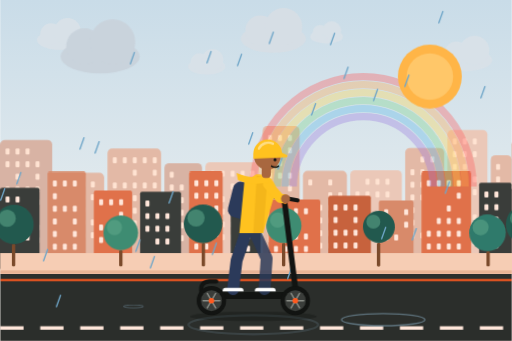
t = 0.00 s
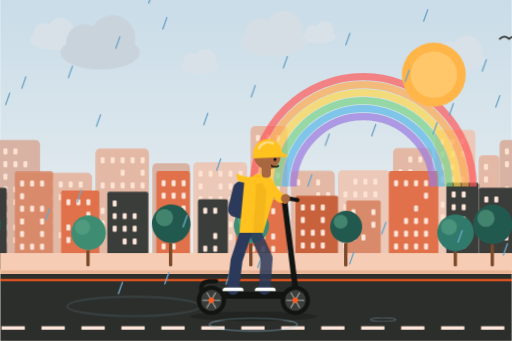
t = 1.67 s
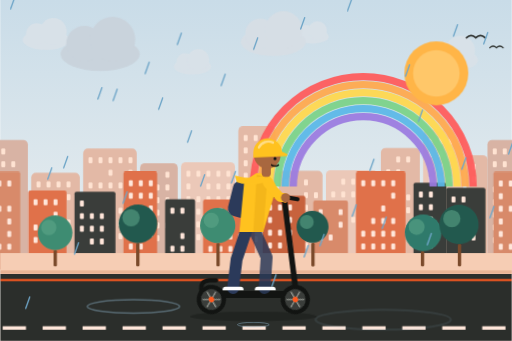
t = 3.33 s
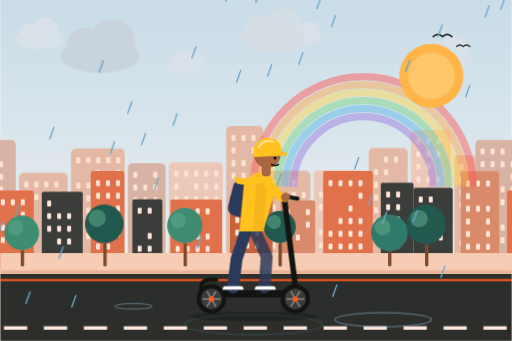
t = 5.00 s
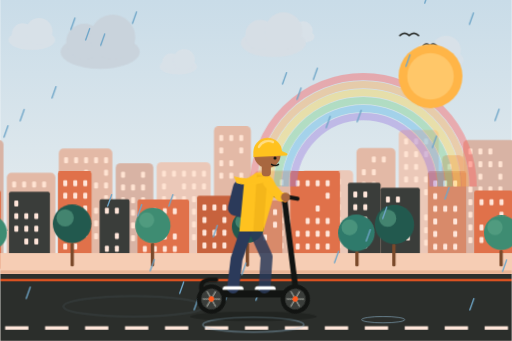
t = 6.67 s
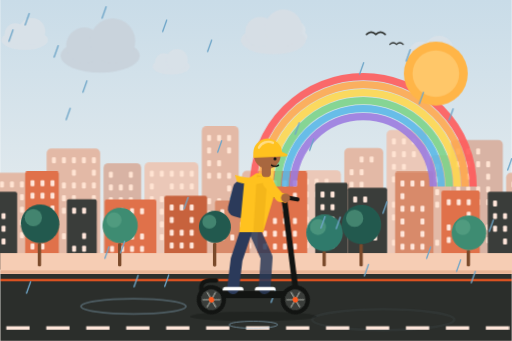
t = 8.33 s

The animated SVG that drew these frames (rendered in a browser with its animation timeline set to each time). Animation: 14 CSS @keyframes rules; frames cover the first 8.33 s, repeats indefinitely.

<svg xmlns="http://www.w3.org/2000/svg" viewBox="0 0 1536 1024" width="1536" height="1024" role="img" aria-labelledby="t">
<title id="t">Illustration animée : sous une pluie qui tombe, une personne en ciré jaune roule en trottinette électrique, un arc-en-ciel apparaît derrière elle</title>
<style>
.scroll-slow{animation:scroll 70s linear infinite}
.scroll-mid{animation:scroll 26s linear infinite}
.scroll-fast{animation:scroll 11s linear infinite}
.clouds{animation:scroll 120s linear infinite}
@keyframes scroll{to{transform:translateX(-1536px)}}
.rays{transform-origin:0 0;animation:spin 40s linear infinite}
@keyframes spin{to{transform:rotate(360deg)}}
.sun-core{animation:pulse 4s ease-in-out infinite}
@keyframes pulse{50%{transform:scale(1.04)}}
.dash{animation:dash .55s linear infinite}
@keyframes dash{to{stroke-dashoffset:-120}}
.wheel{animation:spin .5s linear infinite}
.rider{animation:bob .9s ease-in-out infinite}
@keyframes bob{50%{transform:translateY(-5px)}}
.scarf{transform-origin:806px 548px;animation:flap .45s ease-in-out infinite alternate}
@keyframes flap{to{transform:rotate(-9deg) scaleX(1.08)}}
.sway{transform-box:fill-box;transform-origin:50% 100%;animation:sway 3.2s ease-in-out infinite alternate}
@keyframes sway{from{transform:rotate(-2deg)}to{transform:rotate(2deg)}}
.speed line{animation:speed 1.1s linear infinite}
.speed line:nth-child(2){animation-delay:-.35s}.speed line:nth-child(3){animation-delay:-.7s}
@keyframes speed{0%{transform:translateX(40px);opacity:0}30%{opacity:.9}100%{transform:translateX(-160px);opacity:0}}
.bird{animation:bird 30s linear infinite}
@keyframes bird{from{transform:translate(1600px,0)}to{transform:translate(-200px,-60px)}}
.float{animation:float 4.5s ease-in-out infinite}
@keyframes float{50%{transform:translateY(-14px)}}
.walker{animation:bob .8s ease-in-out infinite}

.rain line{stroke:#6FA6C8;stroke-width:4;stroke-linecap:round;animation:rain .8s linear infinite}
@keyframes rain{from{transform:translate(0,-60px)}to{transform:translate(-50px,900px)}}
.puddle{transform-box:fill-box;transform-origin:center;animation:rip 2.4s ease-out infinite;opacity:0}
.puddle:nth-of-type(2){animation-delay:-.8s}.puddle:nth-of-type(3){animation-delay:-1.6s}
@keyframes rip{0%{opacity:.9;transform:scale(.2)}100%{opacity:0;transform:scale(1.5)}}
.rainbow{animation:rb 6s ease-in-out infinite}
@keyframes rb{0%,100%{opacity:.35}50%{opacity:.95}}
.sunpeek{animation:sunpeek 6s ease-in-out infinite}
@keyframes sunpeek{50%{transform:translate(20px,-10px)}}

@media (prefers-reduced-motion:reduce){*{animation:none!important}.rain{display:none}.puddle{opacity:.6}}</style>
<defs><linearGradient id="sky" x1="0" y1="0" x2="0" y2="1"><stop offset="0" stop-color="#C9DCE8"/><stop offset=".65" stop-color="#E4EBEE"/><stop offset="1" stop-color="#FBEFE6"/></linearGradient></defs>
<rect width="1536" height="1024" fill="url(#sky)"/>

<g class="clouds"><g transform="translate(180 120) scale(1.00)"><ellipse rx="70" ry="30" fill="#D8E1E8"/><circle cx="-28" cy="-18" r="32" fill="#D8E1E8"/><circle cx="22" cy="-26" r="40" fill="#D8E1E8"/></g><g transform="translate(620 200) scale(0.80)"><ellipse rx="70" ry="30" fill="#D8E1E8"/><circle cx="-28" cy="-18" r="32" fill="#D8E1E8"/><circle cx="22" cy="-26" r="40" fill="#D8E1E8"/></g><g transform="translate(980 110) scale(0.70)"><ellipse rx="70" ry="30" fill="#D8E1E8"/><circle cx="-28" cy="-18" r="32" fill="#D8E1E8"/><circle cx="22" cy="-26" r="40" fill="#D8E1E8"/></g><g transform="translate(1400 180) scale(1.10)"><ellipse rx="70" ry="30" fill="#D8E1E8"/><circle cx="-28" cy="-18" r="32" fill="#D8E1E8"/><circle cx="22" cy="-26" r="40" fill="#D8E1E8"/></g><g transform="translate(1536 0)"><g transform="translate(180 120) scale(1.00)"><ellipse rx="70" ry="30" fill="#D8E1E8"/><circle cx="-28" cy="-18" r="32" fill="#D8E1E8"/><circle cx="22" cy="-26" r="40" fill="#D8E1E8"/></g><g transform="translate(620 200) scale(0.80)"><ellipse rx="70" ry="30" fill="#D8E1E8"/><circle cx="-28" cy="-18" r="32" fill="#D8E1E8"/><circle cx="22" cy="-26" r="40" fill="#D8E1E8"/></g><g transform="translate(980 110) scale(0.70)"><ellipse rx="70" ry="30" fill="#D8E1E8"/><circle cx="-28" cy="-18" r="32" fill="#D8E1E8"/><circle cx="22" cy="-26" r="40" fill="#D8E1E8"/></g><g transform="translate(1400 180) scale(1.10)"><ellipse rx="70" ry="30" fill="#D8E1E8"/><circle cx="-28" cy="-18" r="32" fill="#D8E1E8"/><circle cx="22" cy="-26" r="40" fill="#D8E1E8"/></g></g></g>
<g class="bird"><path d="M0 120 q14 -14 28 0 q14 -14 28 0" fill="none" stroke="#2B2E2B" stroke-width="5" stroke-linecap="round"/><path d="M70 150 q10 -10 20 0 q10 -10 20 0" fill="none" stroke="#2B2E2B" stroke-width="4" stroke-linecap="round"/></g>
<g class="scroll-slow"><g><rect x="0" y="420" width="156" height="380" rx="14" fill="#D8B3A4"/><rect x="16" y="446" width="12" height="18" rx="3" fill="#FFE3D2"/><rect x="46" y="446" width="12" height="18" rx="3" fill="#FFE3D2"/><rect x="76" y="446" width="12" height="18" rx="3" fill="#FFE3D2"/><rect x="16" y="484" width="12" height="18" rx="3" fill="#FFE3D2"/><rect x="46" y="484" width="12" height="18" rx="3" fill="#FFE3D2"/><rect x="76" y="484" width="12" height="18" rx="3" fill="#FFE3D2"/><rect x="106" y="484" width="12" height="18" rx="3" fill="#FFE3D2"/><rect x="46" y="522" width="12" height="18" rx="3" fill="#FFE3D2"/><rect x="106" y="522" width="12" height="18" rx="3" fill="#FFE3D2"/><rect x="16" y="560" width="12" height="18" rx="3" fill="#FFE3D2"/><rect x="46" y="560" width="12" height="18" rx="3" fill="#FFE3D2"/><rect x="76" y="560" width="12" height="18" rx="3" fill="#FFE3D2"/><rect x="106" y="560" width="12" height="18" rx="3" fill="#FFE3D2"/><rect x="16" y="598" width="12" height="18" rx="3" fill="#FFE3D2"/><rect x="46" y="598" width="12" height="18" rx="3" fill="#FFE3D2"/><rect x="76" y="598" width="12" height="18" rx="3" fill="#FFE3D2"/><rect x="106" y="598" width="12" height="18" rx="3" fill="#FFE3D2"/><rect x="16" y="636" width="12" height="18" rx="3" fill="#FFE3D2"/><rect x="46" y="636" width="12" height="18" rx="3" fill="#FFE3D2"/><rect x="16" y="674" width="12" height="18" rx="3" fill="#FFE3D2"/><rect x="46" y="674" width="12" height="18" rx="3" fill="#FFE3D2"/><rect x="76" y="674" width="12" height="18" rx="3" fill="#FFE3D2"/><rect x="106" y="674" width="12" height="18" rx="3" fill="#FFE3D2"/><rect x="16" y="712" width="12" height="18" rx="3" fill="#FFE3D2"/><rect x="46" y="712" width="12" height="18" rx="3" fill="#FFE3D2"/><rect x="76" y="712" width="12" height="18" rx="3" fill="#FFE3D2"/><rect x="106" y="712" width="12" height="18" rx="3" fill="#FFE3D2"/><rect x="166" y="519" width="146" height="281" rx="14" fill="#E3B9A6"/><rect x="182" y="545" width="12" height="18" rx="3" fill="#FFE3D2"/><rect x="212" y="545" width="12" height="18" rx="3" fill="#FFE3D2"/><rect x="242" y="545" width="12" height="18" rx="3" fill="#FFE3D2"/><rect x="272" y="545" width="12" height="18" rx="3" fill="#FFE3D2"/><rect x="182" y="583" width="12" height="18" rx="3" fill="#FFE3D2"/><rect x="212" y="583" width="12" height="18" rx="3" fill="#FFE3D2"/><rect x="242" y="583" width="12" height="18" rx="3" fill="#FFE3D2"/><rect x="272" y="583" width="12" height="18" rx="3" fill="#FFE3D2"/><rect x="182" y="621" width="12" height="18" rx="3" fill="#FFE3D2"/><rect x="242" y="621" width="12" height="18" rx="3" fill="#FFE3D2"/><rect x="182" y="659" width="12" height="18" rx="3" fill="#FFE3D2"/><rect x="242" y="659" width="12" height="18" rx="3" fill="#FFE3D2"/><rect x="272" y="659" width="12" height="18" rx="3" fill="#FFE3D2"/><rect x="182" y="697" width="12" height="18" rx="3" fill="#FFE3D2"/><rect x="212" y="697" width="12" height="18" rx="3" fill="#FFE3D2"/><rect x="242" y="697" width="12" height="18" rx="3" fill="#FFE3D2"/><rect x="272" y="697" width="12" height="18" rx="3" fill="#FFE3D2"/><rect x="322" y="446" width="161" height="354" rx="14" fill="#E3B9A6"/><rect x="338" y="472" width="12" height="18" rx="3" fill="#FFE3D2"/><rect x="368" y="472" width="12" height="18" rx="3" fill="#FFE3D2"/><rect x="398" y="472" width="12" height="18" rx="3" fill="#FFE3D2"/><rect x="428" y="472" width="12" height="18" rx="3" fill="#FFE3D2"/><rect x="458" y="472" width="12" height="18" rx="3" fill="#FFE3D2"/><rect x="398" y="510" width="12" height="18" rx="3" fill="#FFE3D2"/><rect x="458" y="510" width="12" height="18" rx="3" fill="#FFE3D2"/><rect x="338" y="548" width="12" height="18" rx="3" fill="#FFE3D2"/><rect x="368" y="548" width="12" height="18" rx="3" fill="#FFE3D2"/><rect x="398" y="548" width="12" height="18" rx="3" fill="#FFE3D2"/><rect x="428" y="548" width="12" height="18" rx="3" fill="#FFE3D2"/><rect x="458" y="548" width="12" height="18" rx="3" fill="#FFE3D2"/><rect x="368" y="586" width="12" height="18" rx="3" fill="#FFE3D2"/><rect x="398" y="586" width="12" height="18" rx="3" fill="#FFE3D2"/><rect x="458" y="586" width="12" height="18" rx="3" fill="#FFE3D2"/><rect x="338" y="624" width="12" height="18" rx="3" fill="#FFE3D2"/><rect x="368" y="624" width="12" height="18" rx="3" fill="#FFE3D2"/><rect x="398" y="624" width="12" height="18" rx="3" fill="#FFE3D2"/><rect x="428" y="624" width="12" height="18" rx="3" fill="#FFE3D2"/><rect x="458" y="624" width="12" height="18" rx="3" fill="#FFE3D2"/><rect x="338" y="662" width="12" height="18" rx="3" fill="#FFE3D2"/><rect x="398" y="662" width="12" height="18" rx="3" fill="#FFE3D2"/><rect x="428" y="662" width="12" height="18" rx="3" fill="#FFE3D2"/><rect x="458" y="662" width="12" height="18" rx="3" fill="#FFE3D2"/><rect x="338" y="700" width="12" height="18" rx="3" fill="#FFE3D2"/><rect x="368" y="700" width="12" height="18" rx="3" fill="#FFE3D2"/><rect x="398" y="700" width="12" height="18" rx="3" fill="#FFE3D2"/><rect x="428" y="700" width="12" height="18" rx="3" fill="#FFE3D2"/><rect x="458" y="700" width="12" height="18" rx="3" fill="#FFE3D2"/><rect x="493" y="490" width="113" height="310" rx="14" fill="#D8B3A4"/><rect x="509" y="516" width="12" height="18" rx="3" fill="#FFE3D2"/><rect x="569" y="516" width="12" height="18" rx="3" fill="#FFE3D2"/><rect x="509" y="554" width="12" height="18" rx="3" fill="#FFE3D2"/><rect x="539" y="554" width="12" height="18" rx="3" fill="#FFE3D2"/><rect x="569" y="554" width="12" height="18" rx="3" fill="#FFE3D2"/><rect x="509" y="592" width="12" height="18" rx="3" fill="#FFE3D2"/><rect x="539" y="592" width="12" height="18" rx="3" fill="#FFE3D2"/><rect x="569" y="592" width="12" height="18" rx="3" fill="#FFE3D2"/><rect x="539" y="630" width="12" height="18" rx="3" fill="#FFE3D2"/><rect x="539" y="668" width="12" height="18" rx="3" fill="#FFE3D2"/><rect x="569" y="668" width="12" height="18" rx="3" fill="#FFE3D2"/><rect x="509" y="706" width="12" height="18" rx="3" fill="#FFE3D2"/><rect x="539" y="706" width="12" height="18" rx="3" fill="#FFE3D2"/><rect x="616" y="487" width="162" height="313" rx="14" fill="#EBC8B8"/><rect x="632" y="513" width="12" height="18" rx="3" fill="#FFE3D2"/><rect x="662" y="513" width="12" height="18" rx="3" fill="#FFE3D2"/><rect x="692" y="513" width="12" height="18" rx="3" fill="#FFE3D2"/><rect x="722" y="513" width="12" height="18" rx="3" fill="#FFE3D2"/><rect x="752" y="513" width="12" height="18" rx="3" fill="#FFE3D2"/><rect x="632" y="551" width="12" height="18" rx="3" fill="#FFE3D2"/><rect x="692" y="551" width="12" height="18" rx="3" fill="#FFE3D2"/><rect x="722" y="551" width="12" height="18" rx="3" fill="#FFE3D2"/><rect x="752" y="551" width="12" height="18" rx="3" fill="#FFE3D2"/><rect x="632" y="589" width="12" height="18" rx="3" fill="#FFE3D2"/><rect x="662" y="589" width="12" height="18" rx="3" fill="#FFE3D2"/><rect x="692" y="589" width="12" height="18" rx="3" fill="#FFE3D2"/><rect x="722" y="589" width="12" height="18" rx="3" fill="#FFE3D2"/><rect x="752" y="589" width="12" height="18" rx="3" fill="#FFE3D2"/><rect x="632" y="627" width="12" height="18" rx="3" fill="#FFE3D2"/><rect x="662" y="627" width="12" height="18" rx="3" fill="#FFE3D2"/><rect x="692" y="627" width="12" height="18" rx="3" fill="#FFE3D2"/><rect x="722" y="627" width="12" height="18" rx="3" fill="#FFE3D2"/><rect x="752" y="627" width="12" height="18" rx="3" fill="#FFE3D2"/><rect x="662" y="665" width="12" height="18" rx="3" fill="#FFE3D2"/><rect x="692" y="665" width="12" height="18" rx="3" fill="#FFE3D2"/><rect x="722" y="665" width="12" height="18" rx="3" fill="#FFE3D2"/><rect x="752" y="665" width="12" height="18" rx="3" fill="#FFE3D2"/><rect x="632" y="703" width="12" height="18" rx="3" fill="#FFE3D2"/><rect x="662" y="703" width="12" height="18" rx="3" fill="#FFE3D2"/><rect x="692" y="703" width="12" height="18" rx="3" fill="#FFE3D2"/><rect x="722" y="703" width="12" height="18" rx="3" fill="#FFE3D2"/><rect x="752" y="703" width="12" height="18" rx="3" fill="#FFE3D2"/><rect x="788" y="379" width="111" height="421" rx="14" fill="#E3B9A6"/><rect x="804" y="405" width="12" height="18" rx="3" fill="#FFE3D2"/><rect x="834" y="405" width="12" height="18" rx="3" fill="#FFE3D2"/><rect x="864" y="405" width="12" height="18" rx="3" fill="#FFE3D2"/><rect x="804" y="443" width="12" height="18" rx="3" fill="#FFE3D2"/><rect x="864" y="443" width="12" height="18" rx="3" fill="#FFE3D2"/><rect x="804" y="481" width="12" height="18" rx="3" fill="#FFE3D2"/><rect x="834" y="481" width="12" height="18" rx="3" fill="#FFE3D2"/><rect x="804" y="519" width="12" height="18" rx="3" fill="#FFE3D2"/><rect x="834" y="519" width="12" height="18" rx="3" fill="#FFE3D2"/><rect x="864" y="519" width="12" height="18" rx="3" fill="#FFE3D2"/><rect x="864" y="557" width="12" height="18" rx="3" fill="#FFE3D2"/><rect x="804" y="595" width="12" height="18" rx="3" fill="#FFE3D2"/><rect x="834" y="595" width="12" height="18" rx="3" fill="#FFE3D2"/><rect x="804" y="633" width="12" height="18" rx="3" fill="#FFE3D2"/><rect x="834" y="633" width="12" height="18" rx="3" fill="#FFE3D2"/><rect x="804" y="671" width="12" height="18" rx="3" fill="#FFE3D2"/><rect x="834" y="671" width="12" height="18" rx="3" fill="#FFE3D2"/><rect x="864" y="671" width="12" height="18" rx="3" fill="#FFE3D2"/><rect x="804" y="709" width="12" height="18" rx="3" fill="#FFE3D2"/><rect x="834" y="709" width="12" height="18" rx="3" fill="#FFE3D2"/><rect x="864" y="709" width="12" height="18" rx="3" fill="#FFE3D2"/><rect x="909" y="513" width="132" height="287" rx="14" fill="#E3B9A6"/><rect x="925" y="539" width="12" height="18" rx="3" fill="#FFE3D2"/><rect x="985" y="539" width="12" height="18" rx="3" fill="#FFE3D2"/><rect x="985" y="577" width="12" height="18" rx="3" fill="#FFE3D2"/><rect x="1015" y="577" width="12" height="18" rx="3" fill="#FFE3D2"/><rect x="925" y="615" width="12" height="18" rx="3" fill="#FFE3D2"/><rect x="955" y="615" width="12" height="18" rx="3" fill="#FFE3D2"/><rect x="985" y="615" width="12" height="18" rx="3" fill="#FFE3D2"/><rect x="925" y="653" width="12" height="18" rx="3" fill="#FFE3D2"/><rect x="955" y="653" width="12" height="18" rx="3" fill="#FFE3D2"/><rect x="985" y="653" width="12" height="18" rx="3" fill="#FFE3D2"/><rect x="1015" y="653" width="12" height="18" rx="3" fill="#FFE3D2"/><rect x="925" y="691" width="12" height="18" rx="3" fill="#FFE3D2"/><rect x="955" y="691" width="12" height="18" rx="3" fill="#FFE3D2"/><rect x="985" y="691" width="12" height="18" rx="3" fill="#FFE3D2"/><rect x="1015" y="691" width="12" height="18" rx="3" fill="#FFE3D2"/><rect x="925" y="729" width="12" height="18" rx="3" fill="#FFE3D2"/><rect x="955" y="729" width="12" height="18" rx="3" fill="#FFE3D2"/><rect x="985" y="729" width="12" height="18" rx="3" fill="#FFE3D2"/><rect x="1015" y="729" width="12" height="18" rx="3" fill="#FFE3D2"/><rect x="1051" y="511" width="155" height="289" rx="14" fill="#EBC8B8"/><rect x="1097" y="537" width="12" height="18" rx="3" fill="#FFE3D2"/><rect x="1127" y="537" width="12" height="18" rx="3" fill="#FFE3D2"/><rect x="1157" y="537" width="12" height="18" rx="3" fill="#FFE3D2"/><rect x="1067" y="575" width="12" height="18" rx="3" fill="#FFE3D2"/><rect x="1097" y="575" width="12" height="18" rx="3" fill="#FFE3D2"/><rect x="1127" y="575" width="12" height="18" rx="3" fill="#FFE3D2"/><rect x="1157" y="575" width="12" height="18" rx="3" fill="#FFE3D2"/><rect x="1067" y="613" width="12" height="18" rx="3" fill="#FFE3D2"/><rect x="1097" y="613" width="12" height="18" rx="3" fill="#FFE3D2"/><rect x="1157" y="613" width="12" height="18" rx="3" fill="#FFE3D2"/><rect x="1097" y="651" width="12" height="18" rx="3" fill="#FFE3D2"/><rect x="1127" y="651" width="12" height="18" rx="3" fill="#FFE3D2"/><rect x="1157" y="651" width="12" height="18" rx="3" fill="#FFE3D2"/><rect x="1067" y="689" width="12" height="18" rx="3" fill="#FFE3D2"/><rect x="1097" y="689" width="12" height="18" rx="3" fill="#FFE3D2"/><rect x="1157" y="689" width="12" height="18" rx="3" fill="#FFE3D2"/><rect x="1067" y="727" width="12" height="18" rx="3" fill="#FFE3D2"/><rect x="1097" y="727" width="12" height="18" rx="3" fill="#FFE3D2"/><rect x="1157" y="727" width="12" height="18" rx="3" fill="#FFE3D2"/><rect x="1216" y="444" width="117" height="356" rx="14" fill="#E3B9A6"/><rect x="1262" y="470" width="12" height="18" rx="3" fill="#FFE3D2"/><rect x="1292" y="470" width="12" height="18" rx="3" fill="#FFE3D2"/><rect x="1232" y="508" width="12" height="18" rx="3" fill="#FFE3D2"/><rect x="1262" y="508" width="12" height="18" rx="3" fill="#FFE3D2"/><rect x="1232" y="546" width="12" height="18" rx="3" fill="#FFE3D2"/><rect x="1262" y="546" width="12" height="18" rx="3" fill="#FFE3D2"/><rect x="1232" y="584" width="12" height="18" rx="3" fill="#FFE3D2"/><rect x="1262" y="584" width="12" height="18" rx="3" fill="#FFE3D2"/><rect x="1292" y="584" width="12" height="18" rx="3" fill="#FFE3D2"/><rect x="1232" y="622" width="12" height="18" rx="3" fill="#FFE3D2"/><rect x="1292" y="622" width="12" height="18" rx="3" fill="#FFE3D2"/><rect x="1232" y="660" width="12" height="18" rx="3" fill="#FFE3D2"/><rect x="1232" y="698" width="12" height="18" rx="3" fill="#FFE3D2"/><rect x="1262" y="698" width="12" height="18" rx="3" fill="#FFE3D2"/><rect x="1292" y="698" width="12" height="18" rx="3" fill="#FFE3D2"/><rect x="1343" y="390" width="120" height="410" rx="14" fill="#EBC8B8"/><rect x="1359" y="416" width="12" height="18" rx="3" fill="#FFE3D2"/><rect x="1389" y="416" width="12" height="18" rx="3" fill="#FFE3D2"/><rect x="1419" y="416" width="12" height="18" rx="3" fill="#FFE3D2"/><rect x="1359" y="454" width="12" height="18" rx="3" fill="#FFE3D2"/><rect x="1389" y="454" width="12" height="18" rx="3" fill="#FFE3D2"/><rect x="1419" y="454" width="12" height="18" rx="3" fill="#FFE3D2"/><rect x="1359" y="492" width="12" height="18" rx="3" fill="#FFE3D2"/><rect x="1389" y="492" width="12" height="18" rx="3" fill="#FFE3D2"/><rect x="1359" y="530" width="12" height="18" rx="3" fill="#FFE3D2"/><rect x="1389" y="530" width="12" height="18" rx="3" fill="#FFE3D2"/><rect x="1419" y="530" width="12" height="18" rx="3" fill="#FFE3D2"/><rect x="1389" y="568" width="12" height="18" rx="3" fill="#FFE3D2"/><rect x="1419" y="568" width="12" height="18" rx="3" fill="#FFE3D2"/><rect x="1359" y="606" width="12" height="18" rx="3" fill="#FFE3D2"/><rect x="1359" y="644" width="12" height="18" rx="3" fill="#FFE3D2"/><rect x="1389" y="644" width="12" height="18" rx="3" fill="#FFE3D2"/><rect x="1419" y="644" width="12" height="18" rx="3" fill="#FFE3D2"/><rect x="1419" y="682" width="12" height="18" rx="3" fill="#FFE3D2"/><rect x="1359" y="720" width="12" height="18" rx="3" fill="#FFE3D2"/><rect x="1419" y="720" width="12" height="18" rx="3" fill="#FFE3D2"/><rect x="1473" y="466" width="63" height="334" rx="14" fill="#E3B9A6"/><rect x="1489" y="492" width="12" height="18" rx="3" fill="#FFE3D2"/><rect x="1489" y="530" width="12" height="18" rx="3" fill="#FFE3D2"/><rect x="1489" y="568" width="12" height="18" rx="3" fill="#FFE3D2"/><rect x="1489" y="606" width="12" height="18" rx="3" fill="#FFE3D2"/><rect x="1489" y="720" width="12" height="18" rx="3" fill="#FFE3D2"/></g><g transform="translate(1536 0)"><rect x="0" y="420" width="156" height="380" rx="14" fill="#D8B3A4"/><rect x="16" y="446" width="12" height="18" rx="3" fill="#FFE3D2"/><rect x="46" y="446" width="12" height="18" rx="3" fill="#FFE3D2"/><rect x="76" y="446" width="12" height="18" rx="3" fill="#FFE3D2"/><rect x="16" y="484" width="12" height="18" rx="3" fill="#FFE3D2"/><rect x="46" y="484" width="12" height="18" rx="3" fill="#FFE3D2"/><rect x="76" y="484" width="12" height="18" rx="3" fill="#FFE3D2"/><rect x="106" y="484" width="12" height="18" rx="3" fill="#FFE3D2"/><rect x="46" y="522" width="12" height="18" rx="3" fill="#FFE3D2"/><rect x="106" y="522" width="12" height="18" rx="3" fill="#FFE3D2"/><rect x="16" y="560" width="12" height="18" rx="3" fill="#FFE3D2"/><rect x="46" y="560" width="12" height="18" rx="3" fill="#FFE3D2"/><rect x="76" y="560" width="12" height="18" rx="3" fill="#FFE3D2"/><rect x="106" y="560" width="12" height="18" rx="3" fill="#FFE3D2"/><rect x="16" y="598" width="12" height="18" rx="3" fill="#FFE3D2"/><rect x="46" y="598" width="12" height="18" rx="3" fill="#FFE3D2"/><rect x="76" y="598" width="12" height="18" rx="3" fill="#FFE3D2"/><rect x="106" y="598" width="12" height="18" rx="3" fill="#FFE3D2"/><rect x="16" y="636" width="12" height="18" rx="3" fill="#FFE3D2"/><rect x="46" y="636" width="12" height="18" rx="3" fill="#FFE3D2"/><rect x="16" y="674" width="12" height="18" rx="3" fill="#FFE3D2"/><rect x="46" y="674" width="12" height="18" rx="3" fill="#FFE3D2"/><rect x="76" y="674" width="12" height="18" rx="3" fill="#FFE3D2"/><rect x="106" y="674" width="12" height="18" rx="3" fill="#FFE3D2"/><rect x="16" y="712" width="12" height="18" rx="3" fill="#FFE3D2"/><rect x="46" y="712" width="12" height="18" rx="3" fill="#FFE3D2"/><rect x="76" y="712" width="12" height="18" rx="3" fill="#FFE3D2"/><rect x="106" y="712" width="12" height="18" rx="3" fill="#FFE3D2"/><rect x="166" y="519" width="146" height="281" rx="14" fill="#E3B9A6"/><rect x="182" y="545" width="12" height="18" rx="3" fill="#FFE3D2"/><rect x="212" y="545" width="12" height="18" rx="3" fill="#FFE3D2"/><rect x="242" y="545" width="12" height="18" rx="3" fill="#FFE3D2"/><rect x="272" y="545" width="12" height="18" rx="3" fill="#FFE3D2"/><rect x="182" y="583" width="12" height="18" rx="3" fill="#FFE3D2"/><rect x="212" y="583" width="12" height="18" rx="3" fill="#FFE3D2"/><rect x="242" y="583" width="12" height="18" rx="3" fill="#FFE3D2"/><rect x="272" y="583" width="12" height="18" rx="3" fill="#FFE3D2"/><rect x="182" y="621" width="12" height="18" rx="3" fill="#FFE3D2"/><rect x="242" y="621" width="12" height="18" rx="3" fill="#FFE3D2"/><rect x="182" y="659" width="12" height="18" rx="3" fill="#FFE3D2"/><rect x="242" y="659" width="12" height="18" rx="3" fill="#FFE3D2"/><rect x="272" y="659" width="12" height="18" rx="3" fill="#FFE3D2"/><rect x="182" y="697" width="12" height="18" rx="3" fill="#FFE3D2"/><rect x="212" y="697" width="12" height="18" rx="3" fill="#FFE3D2"/><rect x="242" y="697" width="12" height="18" rx="3" fill="#FFE3D2"/><rect x="272" y="697" width="12" height="18" rx="3" fill="#FFE3D2"/><rect x="322" y="446" width="161" height="354" rx="14" fill="#E3B9A6"/><rect x="338" y="472" width="12" height="18" rx="3" fill="#FFE3D2"/><rect x="368" y="472" width="12" height="18" rx="3" fill="#FFE3D2"/><rect x="398" y="472" width="12" height="18" rx="3" fill="#FFE3D2"/><rect x="428" y="472" width="12" height="18" rx="3" fill="#FFE3D2"/><rect x="458" y="472" width="12" height="18" rx="3" fill="#FFE3D2"/><rect x="398" y="510" width="12" height="18" rx="3" fill="#FFE3D2"/><rect x="458" y="510" width="12" height="18" rx="3" fill="#FFE3D2"/><rect x="338" y="548" width="12" height="18" rx="3" fill="#FFE3D2"/><rect x="368" y="548" width="12" height="18" rx="3" fill="#FFE3D2"/><rect x="398" y="548" width="12" height="18" rx="3" fill="#FFE3D2"/><rect x="428" y="548" width="12" height="18" rx="3" fill="#FFE3D2"/><rect x="458" y="548" width="12" height="18" rx="3" fill="#FFE3D2"/><rect x="368" y="586" width="12" height="18" rx="3" fill="#FFE3D2"/><rect x="398" y="586" width="12" height="18" rx="3" fill="#FFE3D2"/><rect x="458" y="586" width="12" height="18" rx="3" fill="#FFE3D2"/><rect x="338" y="624" width="12" height="18" rx="3" fill="#FFE3D2"/><rect x="368" y="624" width="12" height="18" rx="3" fill="#FFE3D2"/><rect x="398" y="624" width="12" height="18" rx="3" fill="#FFE3D2"/><rect x="428" y="624" width="12" height="18" rx="3" fill="#FFE3D2"/><rect x="458" y="624" width="12" height="18" rx="3" fill="#FFE3D2"/><rect x="338" y="662" width="12" height="18" rx="3" fill="#FFE3D2"/><rect x="398" y="662" width="12" height="18" rx="3" fill="#FFE3D2"/><rect x="428" y="662" width="12" height="18" rx="3" fill="#FFE3D2"/><rect x="458" y="662" width="12" height="18" rx="3" fill="#FFE3D2"/><rect x="338" y="700" width="12" height="18" rx="3" fill="#FFE3D2"/><rect x="368" y="700" width="12" height="18" rx="3" fill="#FFE3D2"/><rect x="398" y="700" width="12" height="18" rx="3" fill="#FFE3D2"/><rect x="428" y="700" width="12" height="18" rx="3" fill="#FFE3D2"/><rect x="458" y="700" width="12" height="18" rx="3" fill="#FFE3D2"/><rect x="493" y="490" width="113" height="310" rx="14" fill="#D8B3A4"/><rect x="509" y="516" width="12" height="18" rx="3" fill="#FFE3D2"/><rect x="569" y="516" width="12" height="18" rx="3" fill="#FFE3D2"/><rect x="509" y="554" width="12" height="18" rx="3" fill="#FFE3D2"/><rect x="539" y="554" width="12" height="18" rx="3" fill="#FFE3D2"/><rect x="569" y="554" width="12" height="18" rx="3" fill="#FFE3D2"/><rect x="509" y="592" width="12" height="18" rx="3" fill="#FFE3D2"/><rect x="539" y="592" width="12" height="18" rx="3" fill="#FFE3D2"/><rect x="569" y="592" width="12" height="18" rx="3" fill="#FFE3D2"/><rect x="539" y="630" width="12" height="18" rx="3" fill="#FFE3D2"/><rect x="539" y="668" width="12" height="18" rx="3" fill="#FFE3D2"/><rect x="569" y="668" width="12" height="18" rx="3" fill="#FFE3D2"/><rect x="509" y="706" width="12" height="18" rx="3" fill="#FFE3D2"/><rect x="539" y="706" width="12" height="18" rx="3" fill="#FFE3D2"/><rect x="616" y="487" width="162" height="313" rx="14" fill="#EBC8B8"/><rect x="632" y="513" width="12" height="18" rx="3" fill="#FFE3D2"/><rect x="662" y="513" width="12" height="18" rx="3" fill="#FFE3D2"/><rect x="692" y="513" width="12" height="18" rx="3" fill="#FFE3D2"/><rect x="722" y="513" width="12" height="18" rx="3" fill="#FFE3D2"/><rect x="752" y="513" width="12" height="18" rx="3" fill="#FFE3D2"/><rect x="632" y="551" width="12" height="18" rx="3" fill="#FFE3D2"/><rect x="692" y="551" width="12" height="18" rx="3" fill="#FFE3D2"/><rect x="722" y="551" width="12" height="18" rx="3" fill="#FFE3D2"/><rect x="752" y="551" width="12" height="18" rx="3" fill="#FFE3D2"/><rect x="632" y="589" width="12" height="18" rx="3" fill="#FFE3D2"/><rect x="662" y="589" width="12" height="18" rx="3" fill="#FFE3D2"/><rect x="692" y="589" width="12" height="18" rx="3" fill="#FFE3D2"/><rect x="722" y="589" width="12" height="18" rx="3" fill="#FFE3D2"/><rect x="752" y="589" width="12" height="18" rx="3" fill="#FFE3D2"/><rect x="632" y="627" width="12" height="18" rx="3" fill="#FFE3D2"/><rect x="662" y="627" width="12" height="18" rx="3" fill="#FFE3D2"/><rect x="692" y="627" width="12" height="18" rx="3" fill="#FFE3D2"/><rect x="722" y="627" width="12" height="18" rx="3" fill="#FFE3D2"/><rect x="752" y="627" width="12" height="18" rx="3" fill="#FFE3D2"/><rect x="662" y="665" width="12" height="18" rx="3" fill="#FFE3D2"/><rect x="692" y="665" width="12" height="18" rx="3" fill="#FFE3D2"/><rect x="722" y="665" width="12" height="18" rx="3" fill="#FFE3D2"/><rect x="752" y="665" width="12" height="18" rx="3" fill="#FFE3D2"/><rect x="632" y="703" width="12" height="18" rx="3" fill="#FFE3D2"/><rect x="662" y="703" width="12" height="18" rx="3" fill="#FFE3D2"/><rect x="692" y="703" width="12" height="18" rx="3" fill="#FFE3D2"/><rect x="722" y="703" width="12" height="18" rx="3" fill="#FFE3D2"/><rect x="752" y="703" width="12" height="18" rx="3" fill="#FFE3D2"/><rect x="788" y="379" width="111" height="421" rx="14" fill="#E3B9A6"/><rect x="804" y="405" width="12" height="18" rx="3" fill="#FFE3D2"/><rect x="834" y="405" width="12" height="18" rx="3" fill="#FFE3D2"/><rect x="864" y="405" width="12" height="18" rx="3" fill="#FFE3D2"/><rect x="804" y="443" width="12" height="18" rx="3" fill="#FFE3D2"/><rect x="864" y="443" width="12" height="18" rx="3" fill="#FFE3D2"/><rect x="804" y="481" width="12" height="18" rx="3" fill="#FFE3D2"/><rect x="834" y="481" width="12" height="18" rx="3" fill="#FFE3D2"/><rect x="804" y="519" width="12" height="18" rx="3" fill="#FFE3D2"/><rect x="834" y="519" width="12" height="18" rx="3" fill="#FFE3D2"/><rect x="864" y="519" width="12" height="18" rx="3" fill="#FFE3D2"/><rect x="864" y="557" width="12" height="18" rx="3" fill="#FFE3D2"/><rect x="804" y="595" width="12" height="18" rx="3" fill="#FFE3D2"/><rect x="834" y="595" width="12" height="18" rx="3" fill="#FFE3D2"/><rect x="804" y="633" width="12" height="18" rx="3" fill="#FFE3D2"/><rect x="834" y="633" width="12" height="18" rx="3" fill="#FFE3D2"/><rect x="804" y="671" width="12" height="18" rx="3" fill="#FFE3D2"/><rect x="834" y="671" width="12" height="18" rx="3" fill="#FFE3D2"/><rect x="864" y="671" width="12" height="18" rx="3" fill="#FFE3D2"/><rect x="804" y="709" width="12" height="18" rx="3" fill="#FFE3D2"/><rect x="834" y="709" width="12" height="18" rx="3" fill="#FFE3D2"/><rect x="864" y="709" width="12" height="18" rx="3" fill="#FFE3D2"/><rect x="909" y="513" width="132" height="287" rx="14" fill="#E3B9A6"/><rect x="925" y="539" width="12" height="18" rx="3" fill="#FFE3D2"/><rect x="985" y="539" width="12" height="18" rx="3" fill="#FFE3D2"/><rect x="985" y="577" width="12" height="18" rx="3" fill="#FFE3D2"/><rect x="1015" y="577" width="12" height="18" rx="3" fill="#FFE3D2"/><rect x="925" y="615" width="12" height="18" rx="3" fill="#FFE3D2"/><rect x="955" y="615" width="12" height="18" rx="3" fill="#FFE3D2"/><rect x="985" y="615" width="12" height="18" rx="3" fill="#FFE3D2"/><rect x="925" y="653" width="12" height="18" rx="3" fill="#FFE3D2"/><rect x="955" y="653" width="12" height="18" rx="3" fill="#FFE3D2"/><rect x="985" y="653" width="12" height="18" rx="3" fill="#FFE3D2"/><rect x="1015" y="653" width="12" height="18" rx="3" fill="#FFE3D2"/><rect x="925" y="691" width="12" height="18" rx="3" fill="#FFE3D2"/><rect x="955" y="691" width="12" height="18" rx="3" fill="#FFE3D2"/><rect x="985" y="691" width="12" height="18" rx="3" fill="#FFE3D2"/><rect x="1015" y="691" width="12" height="18" rx="3" fill="#FFE3D2"/><rect x="925" y="729" width="12" height="18" rx="3" fill="#FFE3D2"/><rect x="955" y="729" width="12" height="18" rx="3" fill="#FFE3D2"/><rect x="985" y="729" width="12" height="18" rx="3" fill="#FFE3D2"/><rect x="1015" y="729" width="12" height="18" rx="3" fill="#FFE3D2"/><rect x="1051" y="511" width="155" height="289" rx="14" fill="#EBC8B8"/><rect x="1097" y="537" width="12" height="18" rx="3" fill="#FFE3D2"/><rect x="1127" y="537" width="12" height="18" rx="3" fill="#FFE3D2"/><rect x="1157" y="537" width="12" height="18" rx="3" fill="#FFE3D2"/><rect x="1067" y="575" width="12" height="18" rx="3" fill="#FFE3D2"/><rect x="1097" y="575" width="12" height="18" rx="3" fill="#FFE3D2"/><rect x="1127" y="575" width="12" height="18" rx="3" fill="#FFE3D2"/><rect x="1157" y="575" width="12" height="18" rx="3" fill="#FFE3D2"/><rect x="1067" y="613" width="12" height="18" rx="3" fill="#FFE3D2"/><rect x="1097" y="613" width="12" height="18" rx="3" fill="#FFE3D2"/><rect x="1157" y="613" width="12" height="18" rx="3" fill="#FFE3D2"/><rect x="1097" y="651" width="12" height="18" rx="3" fill="#FFE3D2"/><rect x="1127" y="651" width="12" height="18" rx="3" fill="#FFE3D2"/><rect x="1157" y="651" width="12" height="18" rx="3" fill="#FFE3D2"/><rect x="1067" y="689" width="12" height="18" rx="3" fill="#FFE3D2"/><rect x="1097" y="689" width="12" height="18" rx="3" fill="#FFE3D2"/><rect x="1157" y="689" width="12" height="18" rx="3" fill="#FFE3D2"/><rect x="1067" y="727" width="12" height="18" rx="3" fill="#FFE3D2"/><rect x="1097" y="727" width="12" height="18" rx="3" fill="#FFE3D2"/><rect x="1157" y="727" width="12" height="18" rx="3" fill="#FFE3D2"/><rect x="1216" y="444" width="117" height="356" rx="14" fill="#E3B9A6"/><rect x="1262" y="470" width="12" height="18" rx="3" fill="#FFE3D2"/><rect x="1292" y="470" width="12" height="18" rx="3" fill="#FFE3D2"/><rect x="1232" y="508" width="12" height="18" rx="3" fill="#FFE3D2"/><rect x="1262" y="508" width="12" height="18" rx="3" fill="#FFE3D2"/><rect x="1232" y="546" width="12" height="18" rx="3" fill="#FFE3D2"/><rect x="1262" y="546" width="12" height="18" rx="3" fill="#FFE3D2"/><rect x="1232" y="584" width="12" height="18" rx="3" fill="#FFE3D2"/><rect x="1262" y="584" width="12" height="18" rx="3" fill="#FFE3D2"/><rect x="1292" y="584" width="12" height="18" rx="3" fill="#FFE3D2"/><rect x="1232" y="622" width="12" height="18" rx="3" fill="#FFE3D2"/><rect x="1292" y="622" width="12" height="18" rx="3" fill="#FFE3D2"/><rect x="1232" y="660" width="12" height="18" rx="3" fill="#FFE3D2"/><rect x="1232" y="698" width="12" height="18" rx="3" fill="#FFE3D2"/><rect x="1262" y="698" width="12" height="18" rx="3" fill="#FFE3D2"/><rect x="1292" y="698" width="12" height="18" rx="3" fill="#FFE3D2"/><rect x="1343" y="390" width="120" height="410" rx="14" fill="#EBC8B8"/><rect x="1359" y="416" width="12" height="18" rx="3" fill="#FFE3D2"/><rect x="1389" y="416" width="12" height="18" rx="3" fill="#FFE3D2"/><rect x="1419" y="416" width="12" height="18" rx="3" fill="#FFE3D2"/><rect x="1359" y="454" width="12" height="18" rx="3" fill="#FFE3D2"/><rect x="1389" y="454" width="12" height="18" rx="3" fill="#FFE3D2"/><rect x="1419" y="454" width="12" height="18" rx="3" fill="#FFE3D2"/><rect x="1359" y="492" width="12" height="18" rx="3" fill="#FFE3D2"/><rect x="1389" y="492" width="12" height="18" rx="3" fill="#FFE3D2"/><rect x="1359" y="530" width="12" height="18" rx="3" fill="#FFE3D2"/><rect x="1389" y="530" width="12" height="18" rx="3" fill="#FFE3D2"/><rect x="1419" y="530" width="12" height="18" rx="3" fill="#FFE3D2"/><rect x="1389" y="568" width="12" height="18" rx="3" fill="#FFE3D2"/><rect x="1419" y="568" width="12" height="18" rx="3" fill="#FFE3D2"/><rect x="1359" y="606" width="12" height="18" rx="3" fill="#FFE3D2"/><rect x="1359" y="644" width="12" height="18" rx="3" fill="#FFE3D2"/><rect x="1389" y="644" width="12" height="18" rx="3" fill="#FFE3D2"/><rect x="1419" y="644" width="12" height="18" rx="3" fill="#FFE3D2"/><rect x="1419" y="682" width="12" height="18" rx="3" fill="#FFE3D2"/><rect x="1359" y="720" width="12" height="18" rx="3" fill="#FFE3D2"/><rect x="1419" y="720" width="12" height="18" rx="3" fill="#FFE3D2"/><rect x="1473" y="466" width="63" height="334" rx="14" fill="#E3B9A6"/><rect x="1489" y="492" width="12" height="18" rx="3" fill="#FFE3D2"/><rect x="1489" y="530" width="12" height="18" rx="3" fill="#FFE3D2"/><rect x="1489" y="568" width="12" height="18" rx="3" fill="#FFE3D2"/><rect x="1489" y="606" width="12" height="18" rx="3" fill="#FFE3D2"/><rect x="1489" y="720" width="12" height="18" rx="3" fill="#FFE3D2"/></g></g>
<g class="scroll-mid"><g><rect x="0" y="564" width="118" height="246" rx="6" fill="#3A3D3A"/><rect x="16" y="590" width="12" height="18" rx="3" fill="#FFE6DA"/><rect x="46" y="590" width="12" height="18" rx="3" fill="#FFE6DA"/><rect x="16" y="628" width="12" height="18" rx="3" fill="#FFE6DA"/><rect x="16" y="666" width="12" height="18" rx="3" fill="#FFE6DA"/><rect x="76" y="666" width="12" height="18" rx="3" fill="#FFE6DA"/><rect x="16" y="704" width="12" height="18" rx="3" fill="#FFE6DA"/><rect x="46" y="704" width="12" height="18" rx="3" fill="#FFE6DA"/><rect x="76" y="704" width="12" height="18" rx="3" fill="#FFE6DA"/><rect x="142" y="516" width="115" height="294" rx="6" fill="#D88A6A"/><rect x="158" y="542" width="12" height="18" rx="3" fill="#FFE6DA"/><rect x="188" y="542" width="12" height="18" rx="3" fill="#FFE6DA"/><rect x="218" y="542" width="12" height="18" rx="3" fill="#FFE6DA"/><rect x="158" y="580" width="12" height="18" rx="3" fill="#FFE6DA"/><rect x="158" y="618" width="12" height="18" rx="3" fill="#FFE6DA"/><rect x="188" y="618" width="12" height="18" rx="3" fill="#FFE6DA"/><rect x="218" y="618" width="12" height="18" rx="3" fill="#FFE6DA"/><rect x="158" y="656" width="12" height="18" rx="3" fill="#FFE6DA"/><rect x="218" y="656" width="12" height="18" rx="3" fill="#FFE6DA"/><rect x="158" y="694" width="12" height="18" rx="3" fill="#FFE6DA"/><rect x="218" y="694" width="12" height="18" rx="3" fill="#FFE6DA"/><rect x="158" y="732" width="12" height="18" rx="3" fill="#FFE6DA"/><rect x="188" y="732" width="12" height="18" rx="3" fill="#FFE6DA"/><rect x="218" y="732" width="12" height="18" rx="3" fill="#FFE6DA"/><rect x="281" y="572" width="115" height="238" rx="6" fill="#E0714A"/><rect x="297" y="598" width="12" height="18" rx="3" fill="#FFE6DA"/><rect x="327" y="598" width="12" height="18" rx="3" fill="#FFE6DA"/><rect x="357" y="598" width="12" height="18" rx="3" fill="#FFE6DA"/><rect x="357" y="636" width="12" height="18" rx="3" fill="#FFE6DA"/><rect x="297" y="674" width="12" height="18" rx="3" fill="#FFE6DA"/><rect x="327" y="674" width="12" height="18" rx="3" fill="#FFE6DA"/><rect x="297" y="712" width="12" height="18" rx="3" fill="#FFE6DA"/><rect x="327" y="712" width="12" height="18" rx="3" fill="#FFE6DA"/><rect x="357" y="712" width="12" height="18" rx="3" fill="#FFE6DA"/><rect x="420" y="576" width="123" height="234" rx="6" fill="#3A3D3A"/><rect x="436" y="602" width="12" height="18" rx="3" fill="#FFE6DA"/><rect x="436" y="640" width="12" height="18" rx="3" fill="#FFE6DA"/><rect x="466" y="640" width="12" height="18" rx="3" fill="#FFE6DA"/><rect x="496" y="640" width="12" height="18" rx="3" fill="#FFE6DA"/><rect x="436" y="678" width="12" height="18" rx="3" fill="#FFE6DA"/><rect x="466" y="678" width="12" height="18" rx="3" fill="#FFE6DA"/><rect x="496" y="678" width="12" height="18" rx="3" fill="#FFE6DA"/><rect x="466" y="716" width="12" height="18" rx="3" fill="#FFE6DA"/><rect x="496" y="716" width="12" height="18" rx="3" fill="#FFE6DA"/><rect x="567" y="515" width="101" height="295" rx="6" fill="#E0714A"/><rect x="583" y="541" width="12" height="18" rx="3" fill="#FFE6DA"/><rect x="613" y="541" width="12" height="18" rx="3" fill="#FFE6DA"/><rect x="643" y="541" width="12" height="18" rx="3" fill="#FFE6DA"/><rect x="583" y="579" width="12" height="18" rx="3" fill="#FFE6DA"/><rect x="613" y="579" width="12" height="18" rx="3" fill="#FFE6DA"/><rect x="643" y="579" width="12" height="18" rx="3" fill="#FFE6DA"/><rect x="613" y="617" width="12" height="18" rx="3" fill="#FFE6DA"/><rect x="643" y="617" width="12" height="18" rx="3" fill="#FFE6DA"/><rect x="613" y="655" width="12" height="18" rx="3" fill="#FFE6DA"/><rect x="643" y="655" width="12" height="18" rx="3" fill="#FFE6DA"/><rect x="583" y="693" width="12" height="18" rx="3" fill="#FFE6DA"/><rect x="613" y="693" width="12" height="18" rx="3" fill="#FFE6DA"/><rect x="643" y="693" width="12" height="18" rx="3" fill="#FFE6DA"/><rect x="583" y="731" width="12" height="18" rx="3" fill="#FFE6DA"/><rect x="613" y="731" width="12" height="18" rx="3" fill="#FFE6DA"/><rect x="692" y="598" width="90" height="212" rx="6" fill="#3A3D3A"/><rect x="708" y="624" width="12" height="18" rx="3" fill="#FFE6DA"/><rect x="738" y="624" width="12" height="18" rx="3" fill="#FFE6DA"/><rect x="738" y="700" width="12" height="18" rx="3" fill="#FFE6DA"/><rect x="708" y="738" width="12" height="18" rx="3" fill="#FFE6DA"/><rect x="738" y="738" width="12" height="18" rx="3" fill="#FFE6DA"/><rect x="806" y="599" width="155" height="211" rx="6" fill="#E0714A"/><rect x="852" y="625" width="12" height="18" rx="3" fill="#FFE6DA"/><rect x="882" y="625" width="12" height="18" rx="3" fill="#FFE6DA"/><rect x="912" y="625" width="12" height="18" rx="3" fill="#FFE6DA"/><rect x="822" y="663" width="12" height="18" rx="3" fill="#FFE6DA"/><rect x="852" y="663" width="12" height="18" rx="3" fill="#FFE6DA"/><rect x="882" y="663" width="12" height="18" rx="3" fill="#FFE6DA"/><rect x="822" y="701" width="12" height="18" rx="3" fill="#FFE6DA"/><rect x="882" y="701" width="12" height="18" rx="3" fill="#FFE6DA"/><rect x="912" y="701" width="12" height="18" rx="3" fill="#FFE6DA"/><rect x="822" y="739" width="12" height="18" rx="3" fill="#FFE6DA"/><rect x="852" y="739" width="12" height="18" rx="3" fill="#FFE6DA"/><rect x="882" y="739" width="12" height="18" rx="3" fill="#FFE6DA"/><rect x="912" y="739" width="12" height="18" rx="3" fill="#FFE6DA"/><rect x="985" y="588" width="128" height="222" rx="6" fill="#C7623D"/><rect x="1001" y="614" width="12" height="18" rx="3" fill="#FFE6DA"/><rect x="1031" y="614" width="12" height="18" rx="3" fill="#FFE6DA"/><rect x="1061" y="614" width="12" height="18" rx="3" fill="#FFE6DA"/><rect x="1001" y="652" width="12" height="18" rx="3" fill="#FFE6DA"/><rect x="1061" y="652" width="12" height="18" rx="3" fill="#FFE6DA"/><rect x="1001" y="690" width="12" height="18" rx="3" fill="#FFE6DA"/><rect x="1031" y="690" width="12" height="18" rx="3" fill="#FFE6DA"/><rect x="1061" y="690" width="12" height="18" rx="3" fill="#FFE6DA"/><rect x="1001" y="728" width="12" height="18" rx="3" fill="#FFE6DA"/><rect x="1031" y="728" width="12" height="18" rx="3" fill="#FFE6DA"/><rect x="1061" y="728" width="12" height="18" rx="3" fill="#FFE6DA"/><rect x="1137" y="602" width="104" height="208" rx="6" fill="#D88A6A"/><rect x="1153" y="628" width="12" height="18" rx="3" fill="#FFE6DA"/><rect x="1213" y="628" width="12" height="18" rx="3" fill="#FFE6DA"/><rect x="1153" y="666" width="12" height="18" rx="3" fill="#FFE6DA"/><rect x="1213" y="666" width="12" height="18" rx="3" fill="#FFE6DA"/><rect x="1153" y="704" width="12" height="18" rx="3" fill="#FFE6DA"/><rect x="1183" y="704" width="12" height="18" rx="3" fill="#FFE6DA"/><rect x="1265" y="515" width="149" height="295" rx="6" fill="#E0714A"/><rect x="1281" y="541" width="12" height="18" rx="3" fill="#FFE6DA"/><rect x="1311" y="541" width="12" height="18" rx="3" fill="#FFE6DA"/><rect x="1341" y="541" width="12" height="18" rx="3" fill="#FFE6DA"/><rect x="1371" y="541" width="12" height="18" rx="3" fill="#FFE6DA"/><rect x="1371" y="579" width="12" height="18" rx="3" fill="#FFE6DA"/><rect x="1341" y="617" width="12" height="18" rx="3" fill="#FFE6DA"/><rect x="1311" y="655" width="12" height="18" rx="3" fill="#FFE6DA"/><rect x="1341" y="655" width="12" height="18" rx="3" fill="#FFE6DA"/><rect x="1371" y="655" width="12" height="18" rx="3" fill="#FFE6DA"/><rect x="1281" y="693" width="12" height="18" rx="3" fill="#FFE6DA"/><rect x="1311" y="693" width="12" height="18" rx="3" fill="#FFE6DA"/><rect x="1341" y="693" width="12" height="18" rx="3" fill="#FFE6DA"/><rect x="1371" y="693" width="12" height="18" rx="3" fill="#FFE6DA"/><rect x="1281" y="731" width="12" height="18" rx="3" fill="#FFE6DA"/><rect x="1311" y="731" width="12" height="18" rx="3" fill="#FFE6DA"/><rect x="1341" y="731" width="12" height="18" rx="3" fill="#FFE6DA"/><rect x="1371" y="731" width="12" height="18" rx="3" fill="#FFE6DA"/><rect x="1438" y="549" width="98" height="261" rx="6" fill="#3A3D3A"/><rect x="1454" y="575" width="12" height="18" rx="3" fill="#FFE6DA"/><rect x="1484" y="575" width="12" height="18" rx="3" fill="#FFE6DA"/><rect x="1454" y="613" width="12" height="18" rx="3" fill="#FFE6DA"/><rect x="1484" y="613" width="12" height="18" rx="3" fill="#FFE6DA"/><rect x="1454" y="651" width="12" height="18" rx="3" fill="#FFE6DA"/><rect x="1484" y="651" width="12" height="18" rx="3" fill="#FFE6DA"/><rect x="1454" y="689" width="12" height="18" rx="3" fill="#FFE6DA"/><rect x="1484" y="689" width="12" height="18" rx="3" fill="#FFE6DA"/><rect x="1454" y="727" width="12" height="18" rx="3" fill="#FFE6DA"/><rect x="1484" y="727" width="12" height="18" rx="3" fill="#FFE6DA"/></g><g transform="translate(1536 0)"><rect x="0" y="564" width="118" height="246" rx="6" fill="#3A3D3A"/><rect x="16" y="590" width="12" height="18" rx="3" fill="#FFE6DA"/><rect x="46" y="590" width="12" height="18" rx="3" fill="#FFE6DA"/><rect x="16" y="628" width="12" height="18" rx="3" fill="#FFE6DA"/><rect x="16" y="666" width="12" height="18" rx="3" fill="#FFE6DA"/><rect x="76" y="666" width="12" height="18" rx="3" fill="#FFE6DA"/><rect x="16" y="704" width="12" height="18" rx="3" fill="#FFE6DA"/><rect x="46" y="704" width="12" height="18" rx="3" fill="#FFE6DA"/><rect x="76" y="704" width="12" height="18" rx="3" fill="#FFE6DA"/><rect x="142" y="516" width="115" height="294" rx="6" fill="#D88A6A"/><rect x="158" y="542" width="12" height="18" rx="3" fill="#FFE6DA"/><rect x="188" y="542" width="12" height="18" rx="3" fill="#FFE6DA"/><rect x="218" y="542" width="12" height="18" rx="3" fill="#FFE6DA"/><rect x="158" y="580" width="12" height="18" rx="3" fill="#FFE6DA"/><rect x="158" y="618" width="12" height="18" rx="3" fill="#FFE6DA"/><rect x="188" y="618" width="12" height="18" rx="3" fill="#FFE6DA"/><rect x="218" y="618" width="12" height="18" rx="3" fill="#FFE6DA"/><rect x="158" y="656" width="12" height="18" rx="3" fill="#FFE6DA"/><rect x="218" y="656" width="12" height="18" rx="3" fill="#FFE6DA"/><rect x="158" y="694" width="12" height="18" rx="3" fill="#FFE6DA"/><rect x="218" y="694" width="12" height="18" rx="3" fill="#FFE6DA"/><rect x="158" y="732" width="12" height="18" rx="3" fill="#FFE6DA"/><rect x="188" y="732" width="12" height="18" rx="3" fill="#FFE6DA"/><rect x="218" y="732" width="12" height="18" rx="3" fill="#FFE6DA"/><rect x="281" y="572" width="115" height="238" rx="6" fill="#E0714A"/><rect x="297" y="598" width="12" height="18" rx="3" fill="#FFE6DA"/><rect x="327" y="598" width="12" height="18" rx="3" fill="#FFE6DA"/><rect x="357" y="598" width="12" height="18" rx="3" fill="#FFE6DA"/><rect x="357" y="636" width="12" height="18" rx="3" fill="#FFE6DA"/><rect x="297" y="674" width="12" height="18" rx="3" fill="#FFE6DA"/><rect x="327" y="674" width="12" height="18" rx="3" fill="#FFE6DA"/><rect x="297" y="712" width="12" height="18" rx="3" fill="#FFE6DA"/><rect x="327" y="712" width="12" height="18" rx="3" fill="#FFE6DA"/><rect x="357" y="712" width="12" height="18" rx="3" fill="#FFE6DA"/><rect x="420" y="576" width="123" height="234" rx="6" fill="#3A3D3A"/><rect x="436" y="602" width="12" height="18" rx="3" fill="#FFE6DA"/><rect x="436" y="640" width="12" height="18" rx="3" fill="#FFE6DA"/><rect x="466" y="640" width="12" height="18" rx="3" fill="#FFE6DA"/><rect x="496" y="640" width="12" height="18" rx="3" fill="#FFE6DA"/><rect x="436" y="678" width="12" height="18" rx="3" fill="#FFE6DA"/><rect x="466" y="678" width="12" height="18" rx="3" fill="#FFE6DA"/><rect x="496" y="678" width="12" height="18" rx="3" fill="#FFE6DA"/><rect x="466" y="716" width="12" height="18" rx="3" fill="#FFE6DA"/><rect x="496" y="716" width="12" height="18" rx="3" fill="#FFE6DA"/><rect x="567" y="515" width="101" height="295" rx="6" fill="#E0714A"/><rect x="583" y="541" width="12" height="18" rx="3" fill="#FFE6DA"/><rect x="613" y="541" width="12" height="18" rx="3" fill="#FFE6DA"/><rect x="643" y="541" width="12" height="18" rx="3" fill="#FFE6DA"/><rect x="583" y="579" width="12" height="18" rx="3" fill="#FFE6DA"/><rect x="613" y="579" width="12" height="18" rx="3" fill="#FFE6DA"/><rect x="643" y="579" width="12" height="18" rx="3" fill="#FFE6DA"/><rect x="613" y="617" width="12" height="18" rx="3" fill="#FFE6DA"/><rect x="643" y="617" width="12" height="18" rx="3" fill="#FFE6DA"/><rect x="613" y="655" width="12" height="18" rx="3" fill="#FFE6DA"/><rect x="643" y="655" width="12" height="18" rx="3" fill="#FFE6DA"/><rect x="583" y="693" width="12" height="18" rx="3" fill="#FFE6DA"/><rect x="613" y="693" width="12" height="18" rx="3" fill="#FFE6DA"/><rect x="643" y="693" width="12" height="18" rx="3" fill="#FFE6DA"/><rect x="583" y="731" width="12" height="18" rx="3" fill="#FFE6DA"/><rect x="613" y="731" width="12" height="18" rx="3" fill="#FFE6DA"/><rect x="692" y="598" width="90" height="212" rx="6" fill="#3A3D3A"/><rect x="708" y="624" width="12" height="18" rx="3" fill="#FFE6DA"/><rect x="738" y="624" width="12" height="18" rx="3" fill="#FFE6DA"/><rect x="738" y="700" width="12" height="18" rx="3" fill="#FFE6DA"/><rect x="708" y="738" width="12" height="18" rx="3" fill="#FFE6DA"/><rect x="738" y="738" width="12" height="18" rx="3" fill="#FFE6DA"/><rect x="806" y="599" width="155" height="211" rx="6" fill="#E0714A"/><rect x="852" y="625" width="12" height="18" rx="3" fill="#FFE6DA"/><rect x="882" y="625" width="12" height="18" rx="3" fill="#FFE6DA"/><rect x="912" y="625" width="12" height="18" rx="3" fill="#FFE6DA"/><rect x="822" y="663" width="12" height="18" rx="3" fill="#FFE6DA"/><rect x="852" y="663" width="12" height="18" rx="3" fill="#FFE6DA"/><rect x="882" y="663" width="12" height="18" rx="3" fill="#FFE6DA"/><rect x="822" y="701" width="12" height="18" rx="3" fill="#FFE6DA"/><rect x="882" y="701" width="12" height="18" rx="3" fill="#FFE6DA"/><rect x="912" y="701" width="12" height="18" rx="3" fill="#FFE6DA"/><rect x="822" y="739" width="12" height="18" rx="3" fill="#FFE6DA"/><rect x="852" y="739" width="12" height="18" rx="3" fill="#FFE6DA"/><rect x="882" y="739" width="12" height="18" rx="3" fill="#FFE6DA"/><rect x="912" y="739" width="12" height="18" rx="3" fill="#FFE6DA"/><rect x="985" y="588" width="128" height="222" rx="6" fill="#C7623D"/><rect x="1001" y="614" width="12" height="18" rx="3" fill="#FFE6DA"/><rect x="1031" y="614" width="12" height="18" rx="3" fill="#FFE6DA"/><rect x="1061" y="614" width="12" height="18" rx="3" fill="#FFE6DA"/><rect x="1001" y="652" width="12" height="18" rx="3" fill="#FFE6DA"/><rect x="1061" y="652" width="12" height="18" rx="3" fill="#FFE6DA"/><rect x="1001" y="690" width="12" height="18" rx="3" fill="#FFE6DA"/><rect x="1031" y="690" width="12" height="18" rx="3" fill="#FFE6DA"/><rect x="1061" y="690" width="12" height="18" rx="3" fill="#FFE6DA"/><rect x="1001" y="728" width="12" height="18" rx="3" fill="#FFE6DA"/><rect x="1031" y="728" width="12" height="18" rx="3" fill="#FFE6DA"/><rect x="1061" y="728" width="12" height="18" rx="3" fill="#FFE6DA"/><rect x="1137" y="602" width="104" height="208" rx="6" fill="#D88A6A"/><rect x="1153" y="628" width="12" height="18" rx="3" fill="#FFE6DA"/><rect x="1213" y="628" width="12" height="18" rx="3" fill="#FFE6DA"/><rect x="1153" y="666" width="12" height="18" rx="3" fill="#FFE6DA"/><rect x="1213" y="666" width="12" height="18" rx="3" fill="#FFE6DA"/><rect x="1153" y="704" width="12" height="18" rx="3" fill="#FFE6DA"/><rect x="1183" y="704" width="12" height="18" rx="3" fill="#FFE6DA"/><rect x="1265" y="515" width="149" height="295" rx="6" fill="#E0714A"/><rect x="1281" y="541" width="12" height="18" rx="3" fill="#FFE6DA"/><rect x="1311" y="541" width="12" height="18" rx="3" fill="#FFE6DA"/><rect x="1341" y="541" width="12" height="18" rx="3" fill="#FFE6DA"/><rect x="1371" y="541" width="12" height="18" rx="3" fill="#FFE6DA"/><rect x="1371" y="579" width="12" height="18" rx="3" fill="#FFE6DA"/><rect x="1341" y="617" width="12" height="18" rx="3" fill="#FFE6DA"/><rect x="1311" y="655" width="12" height="18" rx="3" fill="#FFE6DA"/><rect x="1341" y="655" width="12" height="18" rx="3" fill="#FFE6DA"/><rect x="1371" y="655" width="12" height="18" rx="3" fill="#FFE6DA"/><rect x="1281" y="693" width="12" height="18" rx="3" fill="#FFE6DA"/><rect x="1311" y="693" width="12" height="18" rx="3" fill="#FFE6DA"/><rect x="1341" y="693" width="12" height="18" rx="3" fill="#FFE6DA"/><rect x="1371" y="693" width="12" height="18" rx="3" fill="#FFE6DA"/><rect x="1281" y="731" width="12" height="18" rx="3" fill="#FFE6DA"/><rect x="1311" y="731" width="12" height="18" rx="3" fill="#FFE6DA"/><rect x="1341" y="731" width="12" height="18" rx="3" fill="#FFE6DA"/><rect x="1371" y="731" width="12" height="18" rx="3" fill="#FFE6DA"/><rect x="1438" y="549" width="98" height="261" rx="6" fill="#3A3D3A"/><rect x="1454" y="575" width="12" height="18" rx="3" fill="#FFE6DA"/><rect x="1484" y="575" width="12" height="18" rx="3" fill="#FFE6DA"/><rect x="1454" y="613" width="12" height="18" rx="3" fill="#FFE6DA"/><rect x="1484" y="613" width="12" height="18" rx="3" fill="#FFE6DA"/><rect x="1454" y="651" width="12" height="18" rx="3" fill="#FFE6DA"/><rect x="1484" y="651" width="12" height="18" rx="3" fill="#FFE6DA"/><rect x="1454" y="689" width="12" height="18" rx="3" fill="#FFE6DA"/><rect x="1484" y="689" width="12" height="18" rx="3" fill="#FFE6DA"/><rect x="1454" y="727" width="12" height="18" rx="3" fill="#FFE6DA"/><rect x="1484" y="727" width="12" height="18" rx="3" fill="#FFE6DA"/></g></g>
<rect y="760" width="1536" height="60" fill="#F6CDB4"/><rect y="812" width="1536" height="10" fill="#E9B394"/>
<g class="scroll-mid"><g><rect x="35" y="733" width="10" height="67" rx="4" fill="#7A4A2B"/><g class="sway" style="animation-delay:-2.3s"><circle cx="40" cy="674" r="59" fill="#22594E"/><circle cx="19" cy="656" r="26" fill="#5FA88A" opacity=".55"/></g><rect x="357" y="751" width="10" height="49" rx="4" fill="#7A4A2B"/><g class="sway" style="animation-delay:-1.6s"><circle cx="362" cy="699" r="52" fill="#3E8C72"/><circle cx="343" cy="683" r="23" fill="#5FA88A" opacity=".55"/></g><rect x="605" y="730" width="10" height="70" rx="4" fill="#7A4A2B"/><g class="sway" style="animation-delay:-1.2s"><circle cx="610" cy="672" r="58" fill="#22594E"/><circle cx="589" cy="654" r="26" fill="#5FA88A" opacity=".55"/></g><rect x="846" y="730" width="10" height="70" rx="4" fill="#7A4A2B"/><g class="sway" style="animation-delay:-2.0s"><circle cx="851" cy="677" r="53" fill="#3E8C72"/><circle cx="832" cy="661" r="23" fill="#5FA88A" opacity=".55"/></g><rect x="1131" y="729" width="10" height="71" rx="4" fill="#7A4A2B"/><g class="sway" style="animation-delay:-2.3s"><circle cx="1136" cy="681" r="48" fill="#22594E"/><circle cx="1119" cy="666" r="21" fill="#5FA88A" opacity=".55"/></g><rect x="1460" y="754" width="10" height="46" rx="4" fill="#7A4A2B"/><g class="sway" style="animation-delay:-0.3s"><circle cx="1465" cy="699" r="55" fill="#2F7A6B"/><circle cx="1445" cy="682" r="24" fill="#5FA88A" opacity=".55"/></g></g><g transform="translate(1536 0)"><rect x="35" y="733" width="10" height="67" rx="4" fill="#7A4A2B"/><g class="sway" style="animation-delay:-2.3s"><circle cx="40" cy="674" r="59" fill="#22594E"/><circle cx="19" cy="656" r="26" fill="#5FA88A" opacity=".55"/></g><rect x="357" y="751" width="10" height="49" rx="4" fill="#7A4A2B"/><g class="sway" style="animation-delay:-1.6s"><circle cx="362" cy="699" r="52" fill="#3E8C72"/><circle cx="343" cy="683" r="23" fill="#5FA88A" opacity=".55"/></g><rect x="605" y="730" width="10" height="70" rx="4" fill="#7A4A2B"/><g class="sway" style="animation-delay:-1.2s"><circle cx="610" cy="672" r="58" fill="#22594E"/><circle cx="589" cy="654" r="26" fill="#5FA88A" opacity=".55"/></g><rect x="846" y="730" width="10" height="70" rx="4" fill="#7A4A2B"/><g class="sway" style="animation-delay:-2.0s"><circle cx="851" cy="677" r="53" fill="#3E8C72"/><circle cx="832" cy="661" r="23" fill="#5FA88A" opacity=".55"/></g><rect x="1131" y="729" width="10" height="71" rx="4" fill="#7A4A2B"/><g class="sway" style="animation-delay:-2.3s"><circle cx="1136" cy="681" r="48" fill="#22594E"/><circle cx="1119" cy="666" r="21" fill="#5FA88A" opacity=".55"/></g><rect x="1460" y="754" width="10" height="46" rx="4" fill="#7A4A2B"/><g class="sway" style="animation-delay:-0.3s"><circle cx="1465" cy="699" r="55" fill="#2F7A6B"/><circle cx="1445" cy="682" r="24" fill="#5FA88A" opacity=".55"/></g></g></g>
<rect y="822" width="1536" height="202" fill="#2B2E2B"/><rect y="838" width="1536" height="6" fill="#FF5A1F"/>
<line class="dash" x1="0" y1="985" x2="1536" y2="985" stroke="#FFE6DA" stroke-width="10" stroke-dasharray="70 50"/>

<g class="rainbow"><path d="M760 560 A 330 330 0 0 1 1420 560" fill="none" stroke="#FF5A5A" stroke-width="22"/><path d="M784 560 A 306 306 0 0 1 1396 560" fill="none" stroke="#FFA94D" stroke-width="22"/><path d="M808 560 A 282 282 0 0 1 1372 560" fill="none" stroke="#FFD84D" stroke-width="22"/><path d="M832 560 A 258 258 0 0 1 1348 560" fill="none" stroke="#7BD389" stroke-width="22"/><path d="M856 560 A 234 234 0 0 1 1324 560" fill="none" stroke="#5AB8E8" stroke-width="22"/><path d="M880 560 A 210 210 0 0 1 1300 560" fill="none" stroke="#9B7BE0" stroke-width="22"/></g>
<g class="sunpeek"><circle cx="1290" cy="230" r="96" fill="#FFB547"/><circle cx="1290" cy="230" r="70" fill="#FFC769"/></g>
<g class="clouds2"><g class="float"><g transform="translate(300 170) scale(1.70)"><ellipse rx="70" ry="30" fill="#C9D3DC"/><circle cx="-28" cy="-18" r="32" fill="#C9D3DC"/><circle cx="22" cy="-26" r="40" fill="#C9D3DC"/></g></g><g class="float" style="animation-delay:-2s"><g transform="translate(820 130) scale(1.40)"><ellipse rx="70" ry="30" fill="#D6DEE5"/><circle cx="-28" cy="-18" r="32" fill="#D6DEE5"/><circle cx="22" cy="-26" r="40" fill="#D6DEE5"/></g></g></g>
<g class="rain"><line x1="0" y1="0" x2="-12" y2="34" style="animation-delay:-0.50s;animation-duration:0.92s"/><line x1="46" y1="0" x2="34" y2="34" style="animation-delay:-0.64s;animation-duration:0.98s"/><line x1="92" y1="0" x2="80" y2="34" style="animation-delay:-0.59s;animation-duration:0.98s"/><line x1="138" y1="0" x2="126" y2="34" style="animation-delay:-0.02s;animation-duration:0.84s"/><line x1="184" y1="0" x2="172" y2="34" style="animation-delay:-0.75s;animation-duration:0.89s"/><line x1="230" y1="0" x2="218" y2="34" style="animation-delay:-0.72s;animation-duration:0.73s"/><line x1="276" y1="0" x2="264" y2="34" style="animation-delay:-0.38s;animation-duration:0.77s"/><line x1="322" y1="0" x2="310" y2="34" style="animation-delay:-0.44s;animation-duration:0.87s"/><line x1="368" y1="0" x2="356" y2="34" style="animation-delay:-0.01s;animation-duration:0.77s"/><line x1="414" y1="0" x2="402" y2="34" style="animation-delay:-0.22s;animation-duration:0.97s"/><line x1="460" y1="0" x2="448" y2="34" style="animation-delay:-0.61s;animation-duration:0.75s"/><line x1="506" y1="0" x2="494" y2="34" style="animation-delay:-0.64s;animation-duration:0.74s"/><line x1="552" y1="0" x2="540" y2="34" style="animation-delay:-0.49s;animation-duration:0.74s"/><line x1="598" y1="0" x2="586" y2="34" style="animation-delay:-0.00s;animation-duration:0.96s"/><line x1="644" y1="0" x2="632" y2="34" style="animation-delay:-0.17s;animation-duration:0.76s"/><line x1="690" y1="0" x2="678" y2="34" style="animation-delay:-0.79s;animation-duration:0.96s"/><line x1="736" y1="0" x2="724" y2="34" style="animation-delay:-0.23s;animation-duration:0.99s"/><line x1="782" y1="0" x2="770" y2="34" style="animation-delay:-0.43s;animation-duration:0.90s"/><line x1="828" y1="0" x2="816" y2="34" style="animation-delay:-0.16s;animation-duration:0.98s"/><line x1="874" y1="0" x2="862" y2="34" style="animation-delay:-0.55s;animation-duration:0.99s"/><line x1="920" y1="0" x2="908" y2="34" style="animation-delay:-0.71s;animation-duration:0.79s"/><line x1="966" y1="0" x2="954" y2="34" style="animation-delay:-0.29s;animation-duration:0.75s"/><line x1="1012" y1="0" x2="1000" y2="34" style="animation-delay:-0.12s;animation-duration:0.72s"/><line x1="1058" y1="0" x2="1046" y2="34" style="animation-delay:-0.24s;animation-duration:0.88s"/><line x1="1104" y1="0" x2="1092" y2="34" style="animation-delay:-0.00s;animation-duration:0.90s"/><line x1="1150" y1="0" x2="1138" y2="34" style="animation-delay:-0.27s;animation-duration:0.79s"/><line x1="1196" y1="0" x2="1184" y2="34" style="animation-delay:-0.65s;animation-duration:0.84s"/><line x1="1242" y1="0" x2="1230" y2="34" style="animation-delay:-0.25s;animation-duration:0.84s"/><line x1="1288" y1="0" x2="1276" y2="34" style="animation-delay:-0.56s;animation-duration:0.72s"/><line x1="1334" y1="0" x2="1322" y2="34" style="animation-delay:-0.78s;animation-duration:0.71s"/><line x1="1380" y1="0" x2="1368" y2="34" style="animation-delay:-0.60s;animation-duration:0.95s"/><line x1="1426" y1="0" x2="1414" y2="34" style="animation-delay:-0.01s;animation-duration:0.94s"/><line x1="1472" y1="0" x2="1460" y2="34" style="animation-delay:-0.29s;animation-duration:0.87s"/><line x1="1518" y1="0" x2="1506" y2="34" style="animation-delay:-0.01s;animation-duration:0.71s"/><line x1="1564" y1="0" x2="1552" y2="34" style="animation-delay:-0.14s;animation-duration:0.99s"/><line x1="1610" y1="0" x2="1598" y2="34" style="animation-delay:-0.16s;animation-duration:0.93s"/><line x1="1656" y1="0" x2="1644" y2="34" style="animation-delay:-0.74s;animation-duration:0.98s"/></g>
<ellipse class="puddle" cx="400" cy="920" rx="150" ry="22" fill="none" stroke="#9CC6E0" stroke-width="5"/><ellipse class="puddle" cx="1150" cy="960" rx="150" ry="22" fill="none" stroke="#9CC6E0" stroke-width="5"/><ellipse class="puddle" cx="760" cy="975" rx="150" ry="22" fill="none" stroke="#9CC6E0" stroke-width="5"/>
<ellipse cx="760" cy="950" rx="190" ry="14" fill="#121412" opacity=".33"/><g transform="translate(760.0 947.0) scale(1.050) translate(-760 -947)"><g class="rider">
 <rect x="618" y="880" width="262" height="20" rx="10" fill="#121412"/>
 <path d="M612 880 q-6 -28 22 -30 h20" fill="none" stroke="#121412" stroke-width="12" stroke-linecap="round"/>
 <line x1="848" y1="612" x2="884" y2="900" stroke="#121412" stroke-width="16" stroke-linecap="round"/>
 <line x1="818" y1="606" x2="886" y2="618" stroke="#121412" stroke-width="12" stroke-linecap="round"/>
 <circle cx="851" cy="622" r="6" fill="#FF5A1F"/><circle cx="626" cy="876" r="7" fill="#FF3B2F"/>
 <g transform="translate(640 905) scale(1.000)"><g class="wheel"><circle r="42" fill="#121412"/><circle r="30" fill="#3A3D3A"/><line x1="0" y1="0" x2="24.0" y2="0.0" stroke="#8A8D86" stroke-width="4" stroke-linecap="round"/><line x1="0" y1="0" x2="12.0" y2="20.8" stroke="#8A8D86" stroke-width="4" stroke-linecap="round"/><line x1="0" y1="0" x2="-12.0" y2="20.8" stroke="#8A8D86" stroke-width="4" stroke-linecap="round"/><line x1="0" y1="0" x2="-24.0" y2="-0.0" stroke="#8A8D86" stroke-width="4" stroke-linecap="round"/><line x1="0" y1="0" x2="-12.0" y2="-20.8" stroke="#8A8D86" stroke-width="4" stroke-linecap="round"/><line x1="0" y1="0" x2="12.0" y2="-20.8" stroke="#8A8D86" stroke-width="4" stroke-linecap="round"/><circle r="8" fill="#FF5A1F"/></g></g> <g transform="translate(880 905) scale(1.000)"><g class="wheel"><circle r="42" fill="#121412"/><circle r="30" fill="#3A3D3A"/><line x1="0" y1="0" x2="24.0" y2="0.0" stroke="#8A8D86" stroke-width="4" stroke-linecap="round"/><line x1="0" y1="0" x2="12.0" y2="20.8" stroke="#8A8D86" stroke-width="4" stroke-linecap="round"/><line x1="0" y1="0" x2="-12.0" y2="20.8" stroke="#8A8D86" stroke-width="4" stroke-linecap="round"/><line x1="0" y1="0" x2="-24.0" y2="-0.0" stroke="#8A8D86" stroke-width="4" stroke-linecap="round"/><line x1="0" y1="0" x2="-12.0" y2="-20.8" stroke="#8A8D86" stroke-width="4" stroke-linecap="round"/><line x1="0" y1="0" x2="12.0" y2="-20.8" stroke="#8A8D86" stroke-width="4" stroke-linecap="round"/><circle r="8" fill="#FF5A1F"/></g></g>
 <path d="M742 700 L712 790 L702 872" fill="none" stroke="#2B3A5A" stroke-width="34" stroke-linecap="round" stroke-linejoin="round"/>
 <path d="M760 700 L798 784 L792 872" fill="none" stroke="#2B3A5A" stroke-width="34" stroke-linecap="round" stroke-linejoin="round" opacity=".85"/>
 <path d="M680 868 h44 q8 0 8 10 h-60 q0 -10 8 -10z" fill="#FFFFFF"/><path d="M772 868 h44 q8 0 8 10 h-60 q0 -10 8 -10z" fill="#FFFFFF"/>
 <rect x="694" y="566" width="62" height="104" rx="22" fill="#2B3A5A" transform="rotate(14 725 618)"/>
 <path d="M720 712 L788 712 L826 584 Q812 540 768 544 L734 566 Z" fill="#FFC21F"/>
 <path d="M770 548 L800 556 L788 712 L760 712 Z" fill="#E0A010" opacity=".35"/>
 <path d="M800 572 L836 612 L850 614" fill="none" stroke="#FFC21F" stroke-width="26" stroke-linecap="round" stroke-linejoin="round"/>
 <circle cx="852" cy="614" r="13" fill="#A8673F"/>
 <g class="scarf"><path d="M806 548 C770 556 740 552 712 540 L716 560 C744 572 774 574 804 566 Z" fill="#FFC21F"/></g>
 <rect x="784" y="520" width="26" height="34" rx="10" fill="#A8673F"/>
 <circle cx="800" cy="492" r="38" fill="#A8673F"/>
 <path d="M760 488 a41 41 0 0 1 82 -6 l14 6 q4 4 -2 7 l-94 4 z" fill="#FFC21F"/>
 <path d="M776 470 a30 30 0 0 1 40 -14" fill="none" stroke="#FFFFFF" stroke-opacity=".45" stroke-width="7" stroke-linecap="round"/>
 <circle cx="822" cy="502" r="4.5" fill="#121412"/><path d="M812 520 q10 7 20 0" fill="none" stroke="#121412" stroke-width="4" stroke-linecap="round"/></g></g>
</svg>
